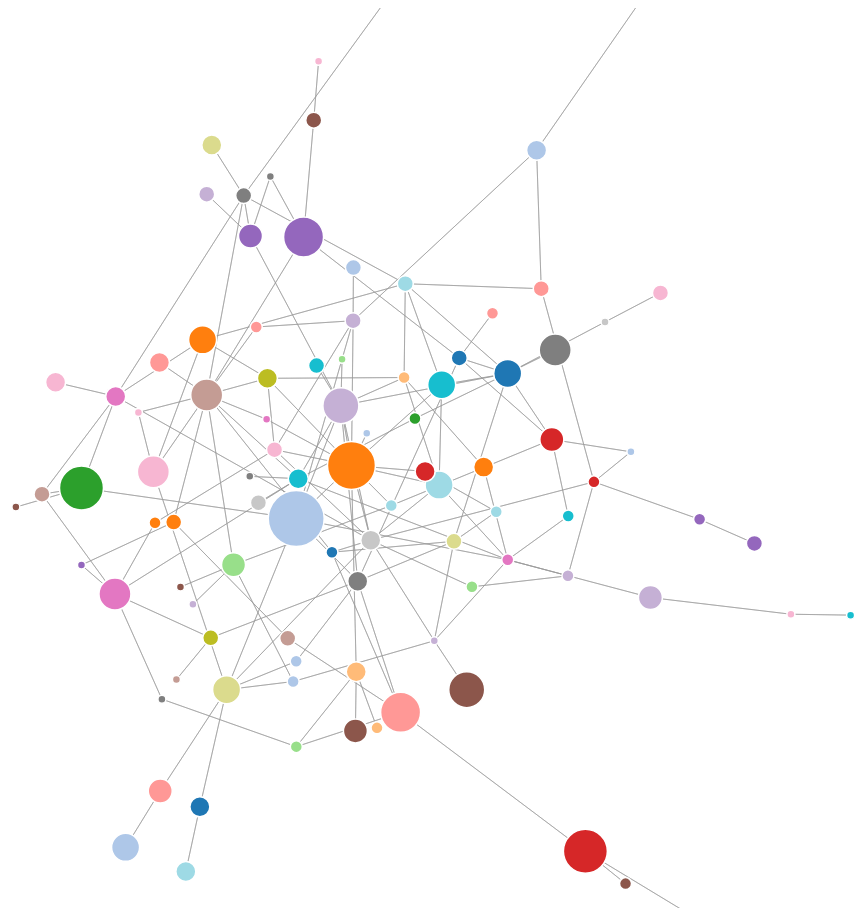
D3 v4 page, settled after 480 driven frames (8 s of simulated time); the page loaded 1 data file(s).



var svg = d3.select("svg"),
		width = +svg.attr("width"),
		height = +svg.attr("height");

var g = svg.append("g")
.attr("class", "everything");

//add zoom capabilities 
var zoom_handler = d3.zoom()
	.on("zoom", zoom_actions);

	zoom_handler(svg);     
	var color = d3.scaleOrdinal(d3.schemeCategory20);

var simulation = d3.forceSimulation()
	.force("link", d3.forceLink().id(function(d) { return d.id; }))
	.force("charge", d3.forceManyBody().strength(-100))
	.force("center", d3.forceCenter(width / 2, height / 2));

	d3.json("./data/meta.json", function(error, graph) {
		if (error) throw error;


		var link = g.append("g")
			.attr("class", "links")
			.selectAll("line")
			.data(graph.links)
			.enter().append("line")
			.attr("stroke-width", function(d) { return Math.sqrt(d.value); });

		var node = g.append("g")
			.attr("class", "nodes")
			.selectAll("circle")
			.data(graph.nodes)
			.enter().append("circle")
      .attr("r", function(d) { return  d.value * 2 ; })
      .attr("fill", function(d) { return color(d.id); })
      .on("click", function(d) {alert ("you clicked on node" + d.id + " value " + d.value + " representative: " + d.representative);})
			.call(d3.drag()
					.on("start", dragstarted)
					.on("drag", dragged)
					.on("end", dragended));

		node.append("title")
			.text(function(d) { return d.id; });

		simulation
			.nodes(graph.nodes)
			.on("tick", ticked);

		simulation.force("link")
			.links(graph.links);

		function ticked() {
			link
				.attr("x1", function(d) { return d.source.x; })
				.attr("y1", function(d) { return d.source.y; })
				.attr("x2", function(d) { return d.target.x; })
				.attr("y2", function(d) { return d.target.y; });

			node
				.attr("cx", function(d) { return d.x; })
				.attr("cy", function(d) { return d.y; });
		}
	});

function dragstarted(d) {
	if (!d3.event.active) simulation.alphaTarget(0.3).restart();
	d.fx = d.x;
	d.fy = d.y;
}

function dragged(d) {
	d.fx = d3.event.x;
	d.fy = d3.event.y;
}

function dragended(d) {
	if (!d3.event.active) simulation.alphaTarget(0);
	d.fx = null;
	d.fy = null;
}

//Zoom functions 
function zoom_actions(){
	g.attr("transform", d3.event.transform)
}



### data: data/meta.json
{
 "nodes": [
  {
   "name": 0,
   "id": 0,
   "value": 22,
   "representative": "11000040546_7dac641dbc_o.jpg"
  },
  {
   "name": 1,
   "id": 1,
   "value": 14,
   "representative": "10999489916_28c1660ec5_o.jpg"
  },
  {
   "name": 2,
   "id": 2,
   "value": 12,
   "representative": "10999455433_17a0db32b6_o.jpg"
  },
  {
   "name": 3,
   "id": 3,
   "value": 12,
   "representative": "10999226354_ff7eb0798a_o.jpg"
  },
  {
   "name": 4,
   "id": 4,
   "value": 11,
   "representative": "10998535805_8a5fe75d80_o.jpg"
  },
  {
   "name": 5,
   "id": 5,
   "value": 11,
   "representative": "10999654263_bf18a3a94f_o.jpg"
  },
  {
   "name": 6,
   "id": 6,
   "value": 11,
   "representative": "10999612375_9fe2f20c4e_o.jpg"
  },
  {
   "name": 7,
   "id": 7,
   "value": 10,
   "representative": "10998987716_982653afd9_o.jpg"
  },
  "... 201 more items"
 ],
 "links": [
  {
   "weight": 1,
   "source": 1,
   "target": 49
  },
  {
   "weight": 1,
   "source": 1,
   "target": 34
  },
  {
   "weight": 1,
   "source": 1,
   "target": 2
  },
  {
   "weight": 1,
   "source": 1,
   "target": 4
  },
  {
   "weight": 1,
   "source": 1,
   "target": 17
  },
  {
   "weight": 1,
   "source": 1,
   "target": 9
  },
  {
   "weight": 1,
   "source": 1,
   "target": 92
  },
  {
   "weight": 1,
   "source": 2,
   "target": 1
  },
  "... 338 more items"
 ]
}